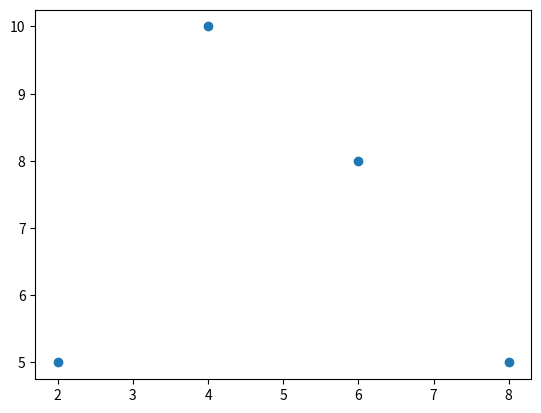

Here is the Python script that generated this plot:
# matplot_scatter
import matplotlib.pylab as plt
x= [2,4,6,8]
y= [5,10,8,5]
plt.scatter(x, y)
plt.show()
